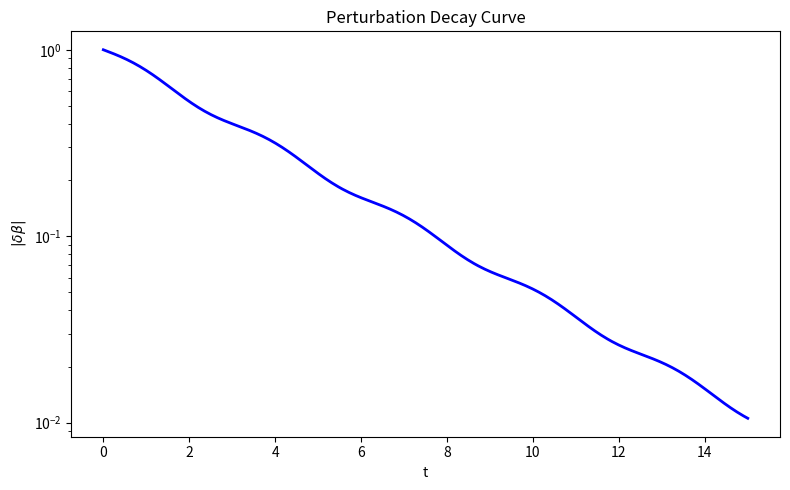

Python code for this plot:
"""Figure 14: Perturbation decay curve. Section XIV."""

from pathlib import Path

import matplotlib.pyplot as plt
import numpy as np


def run_simulation(output_dir: Path | None = None) -> Path:
    """Perturbation decay |δβ| → 0."""
    if output_dir is None:
        try:
            output_dir = Path(__file__).resolve().parent
        except NameError:
            output_dir = Path.cwd()

    output_dir.mkdir(parents=True, exist_ok=True)
    out_path = output_dir / "fig_014_014_perturbation_decay_curve.png"

    t = np.linspace(0, 15, 300)
    decay = np.exp(-0.3 * t) * (1 + 0.05 * np.sin(2 * t))
    plt.figure(figsize=(8, 5))
    plt.plot(t, decay, "b-", lw=2)
    plt.xlabel("t")
    plt.ylabel(r"$|\delta\beta|$")
    plt.title("Perturbation Decay Curve")
    plt.yscale("log")
    plt.tight_layout()
    plt.savefig(out_path, dpi=150, bbox_inches="tight")
    plt.close()

    print(f"[VIM FIGURE] Generated: {out_path}")
    return out_path


if __name__ == "__main__":
    run_simulation()
